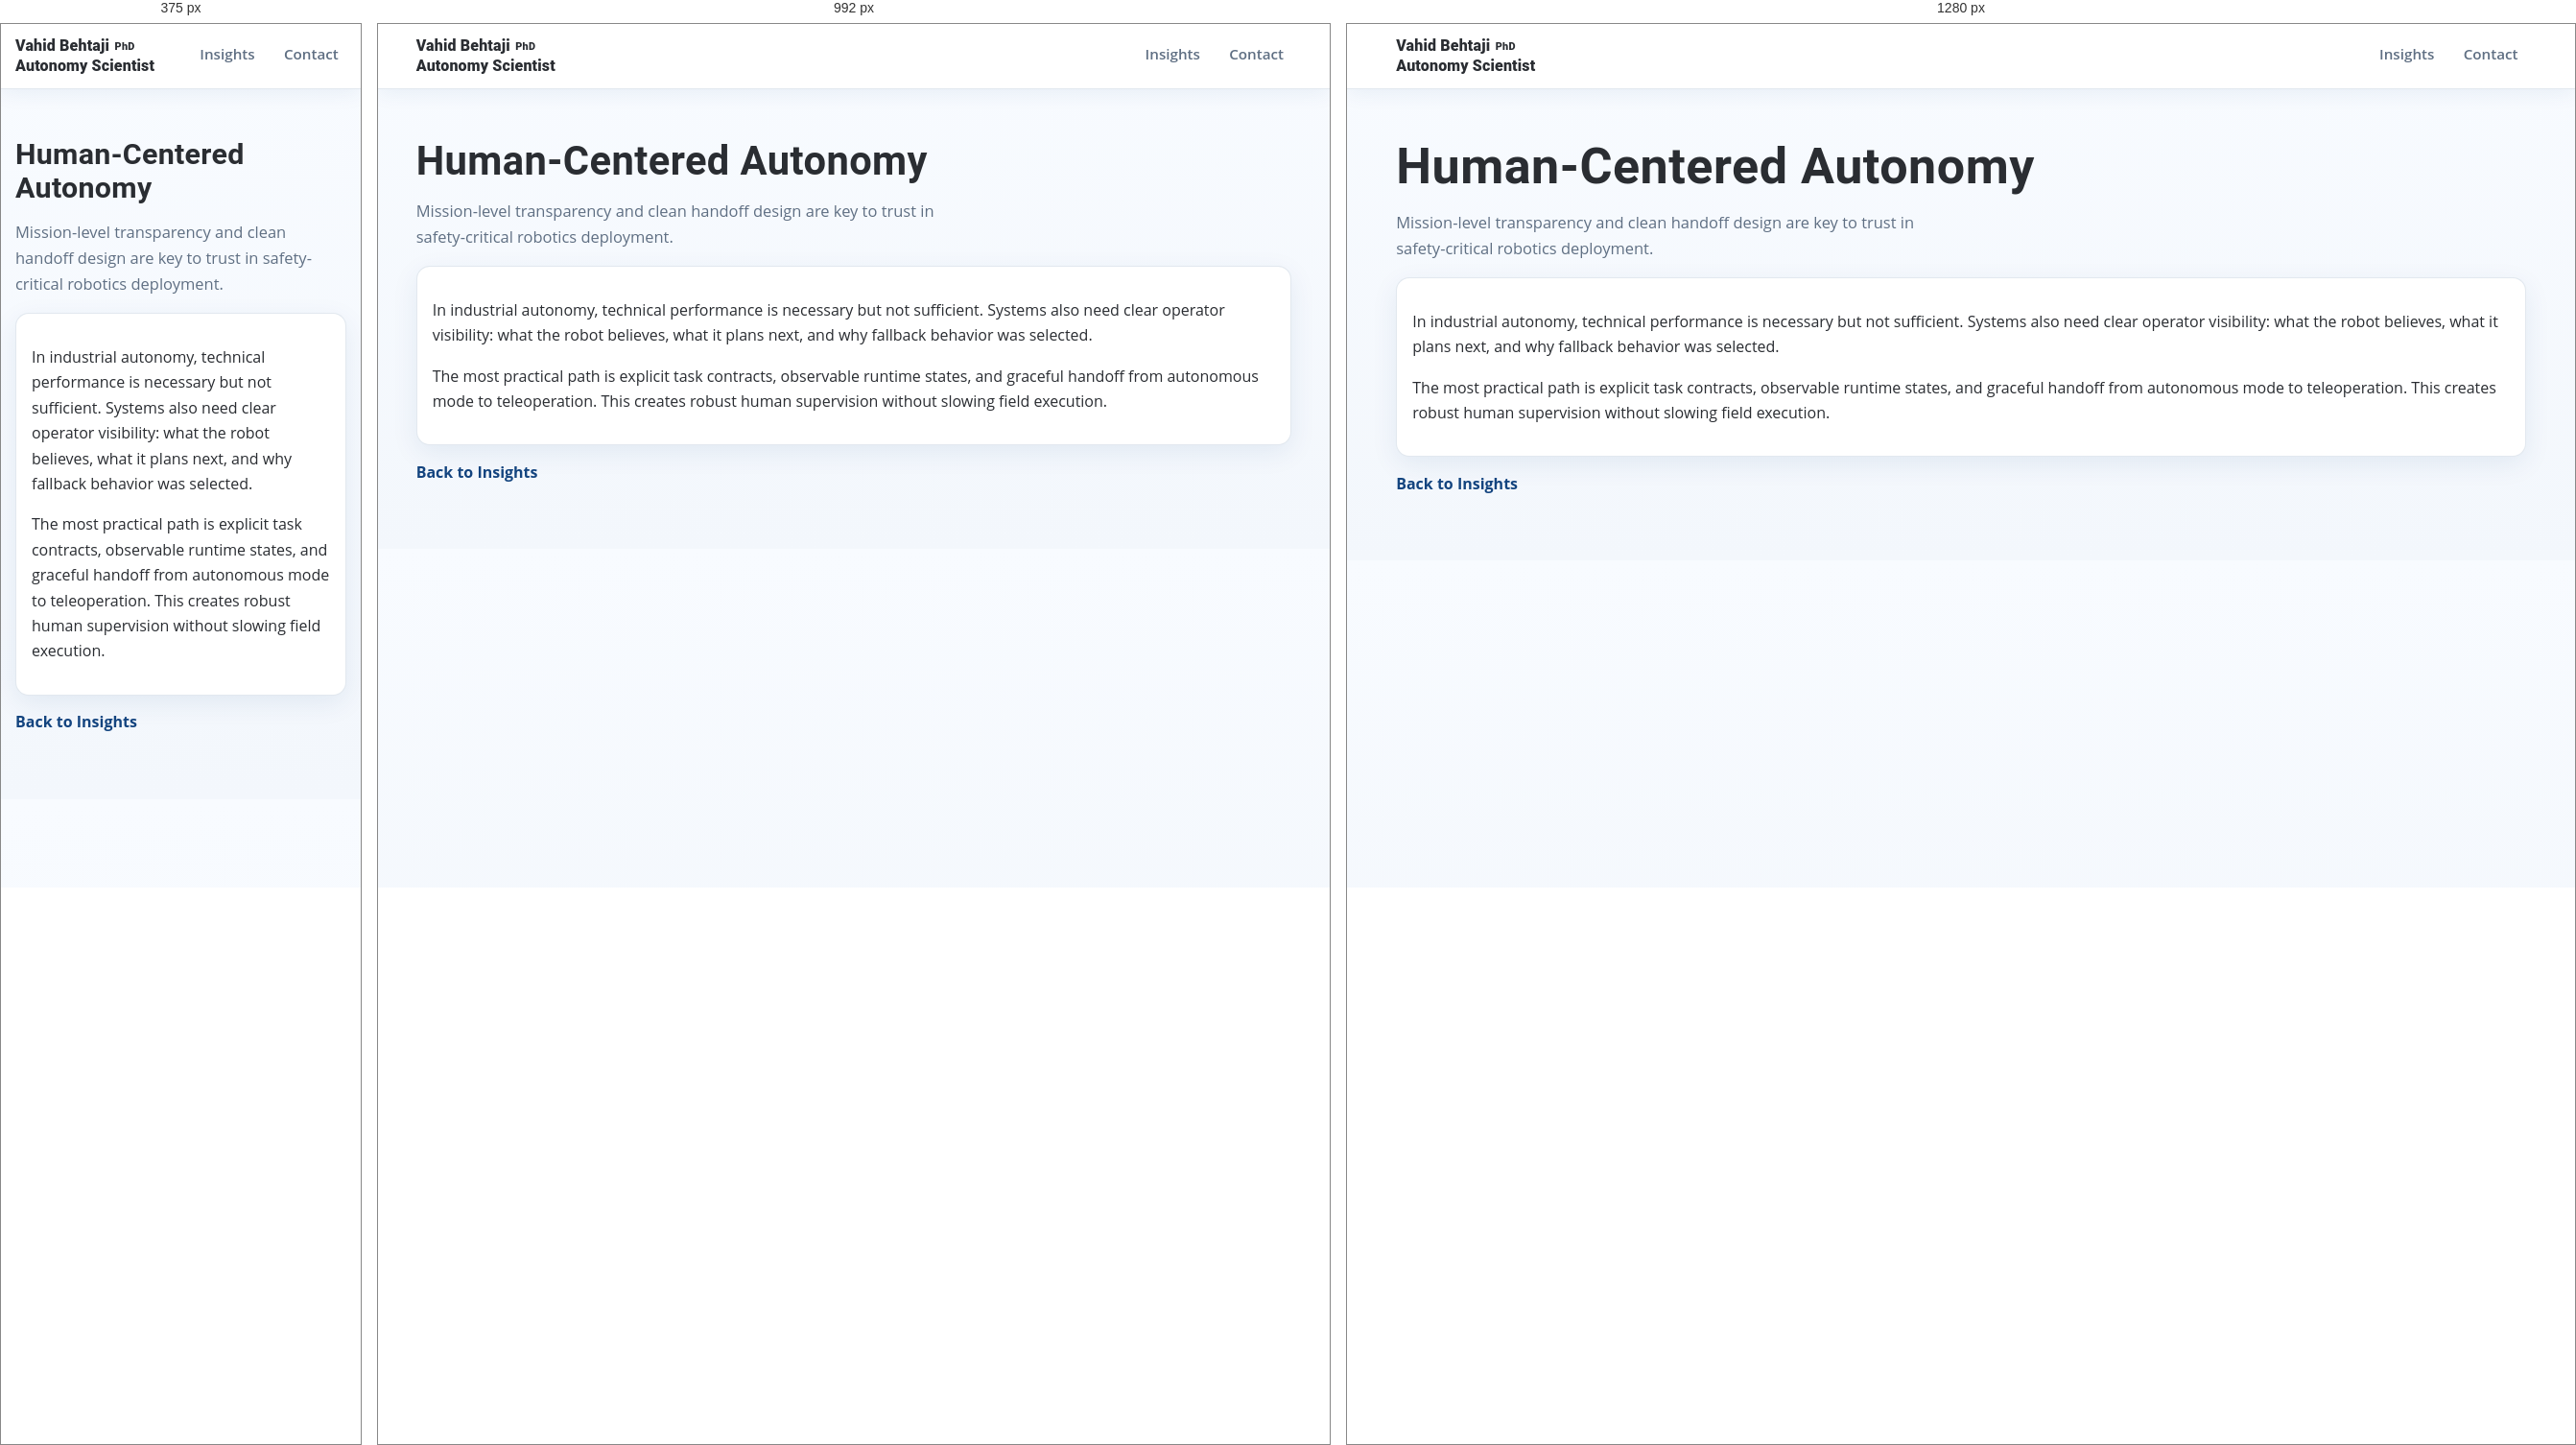
Rendered at 375 px, 992 px and 1280 px, left to right.

<!-- file: human-centered-autonomy.html -->
<!doctype html>
<html lang="en">
  <head>
    <meta charset="UTF-8" />
    <meta name="viewport" content="width=device-width, initial-scale=1.0" />
    <title>Human-Centered Autonomy | Vahid Behtaji PhD Autonomy Scientist</title>
    <link rel="stylesheet" href="../styles.css" />
  </head>
  <body>
    <header class="site-header">
      <div class="container nav-wrap">
        <a class="brand" href="../index.html"><span class="brand-primary">Vahid Behtaji <span class="brand-degree">PhD</span></span><span class="brand-tagline">Autonomy Scientist</span></a>
        <nav class="site-nav">
          <a href="../index.html#insights">Insights</a>
          <a href="../index.html#contact">Contact</a>
        </nav>
      </div>
    </header>
    <main>
      <section class="section">
        <div class="container">
          <h1>Human-Centered Autonomy</h1>
          <p class="lead">
            Mission-level transparency and clean handoff design are key to trust
            in safety-critical robotics deployment.
          </p>
          <article class="card">
            <p>
              In industrial autonomy, technical performance is necessary but not
              sufficient. Systems also need clear operator visibility: what the
              robot believes, what it plans next, and why fallback behavior was
              selected.
            </p>
            <p>
              The most practical path is explicit task contracts, observable
              runtime states, and graceful handoff from autonomous mode to
              teleoperation. This creates robust human supervision without
              slowing field execution.
            </p>
          </article>
          <p class="inline-note"><a href="../index.html#insights">Back to Insights</a></p>
        </div>
      </section>
    </main>
    <script src="../js/ga-config.js?v=2"></script>
    <script src="../js/ga-loader.js?v=1"></script>
    <script src="../js/visitor-badge.js?v=1"></script>
  </body>
</html>


/* @media block from styles.css */
@media (min-width: 1024px) {
  .visitor-badge-cluster {
    flex-direction: row;
    flex-wrap: wrap;
    align-items: center;
    justify-content: flex-end;
    gap: 0.85rem 1rem;
  }
}

/* @media block from styles.css */
@media (max-width: 960px) {
  .hero-grid,
  .grid-3,
  .grid-2 {
    grid-template-columns: 1fr;
  }

  .endorsement-card {
    min-width: 100%;
  }

  .endorsement-card + .endorsement-card {
    border-left: 0;
  }

  .stats {
    grid-template-columns: 1fr;
  }
}

/* @media block from styles.css */
@media (max-width: 960px) {
  .hero-grid {
    grid-template-columns: 1fr;
  }

  h1 {
    font-size: clamp(1.9rem, 7.2vw, 2.5rem);
  }
}